Photos from the image-classification dataset "split" in the GitHub repository nielsschluesener/rock_paper_scissors. Its 3 classes are: paper, rock, scissor.

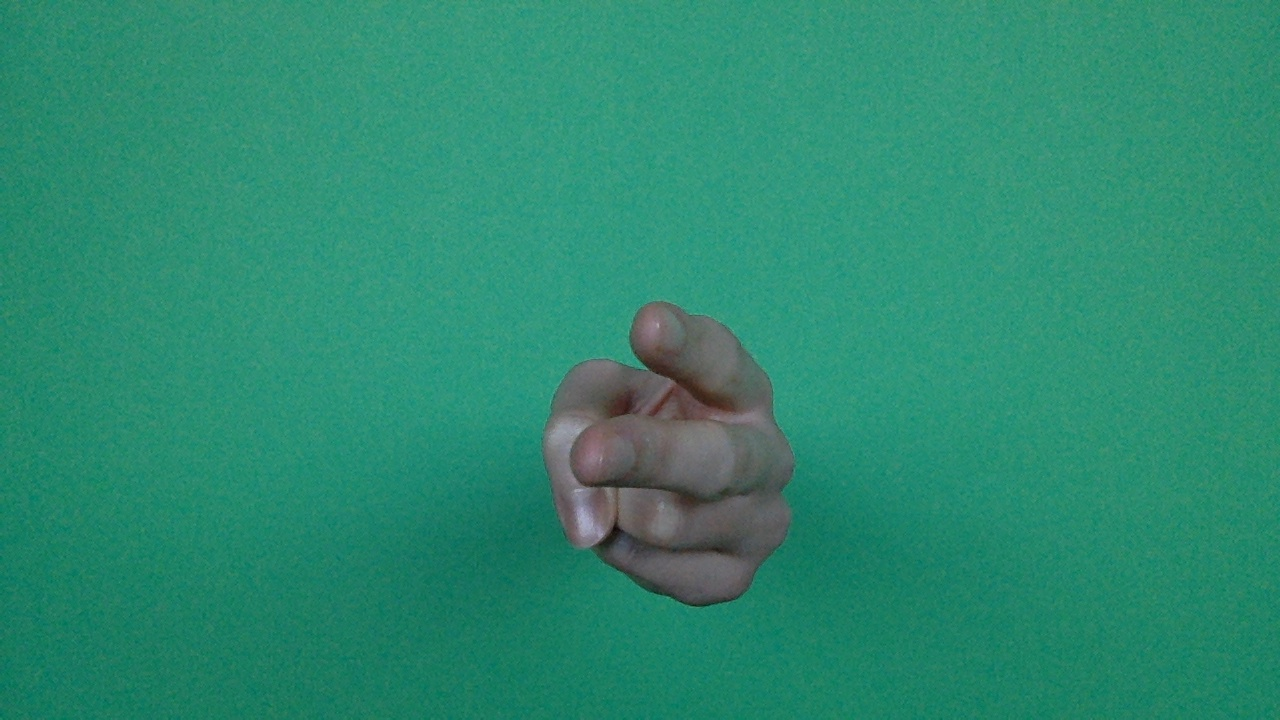
Label: scissor

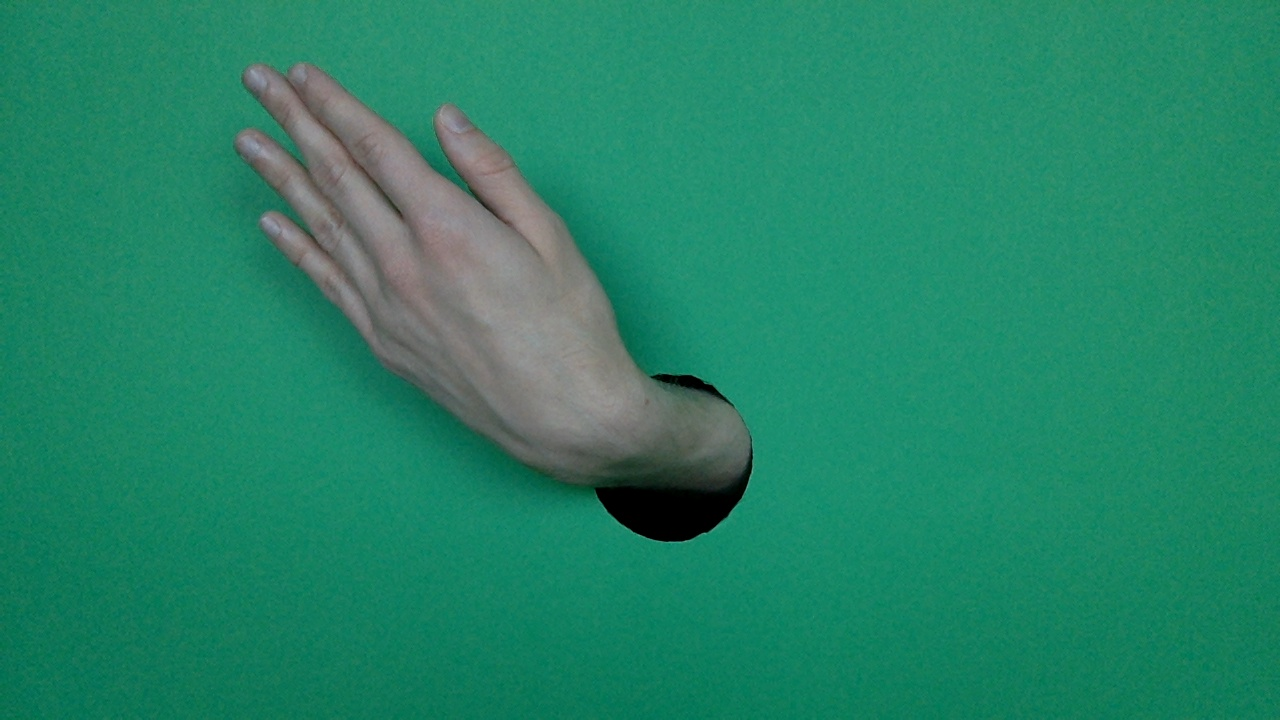
Label: paper

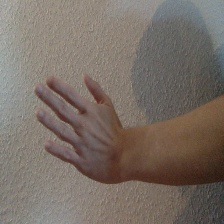
Label: paper

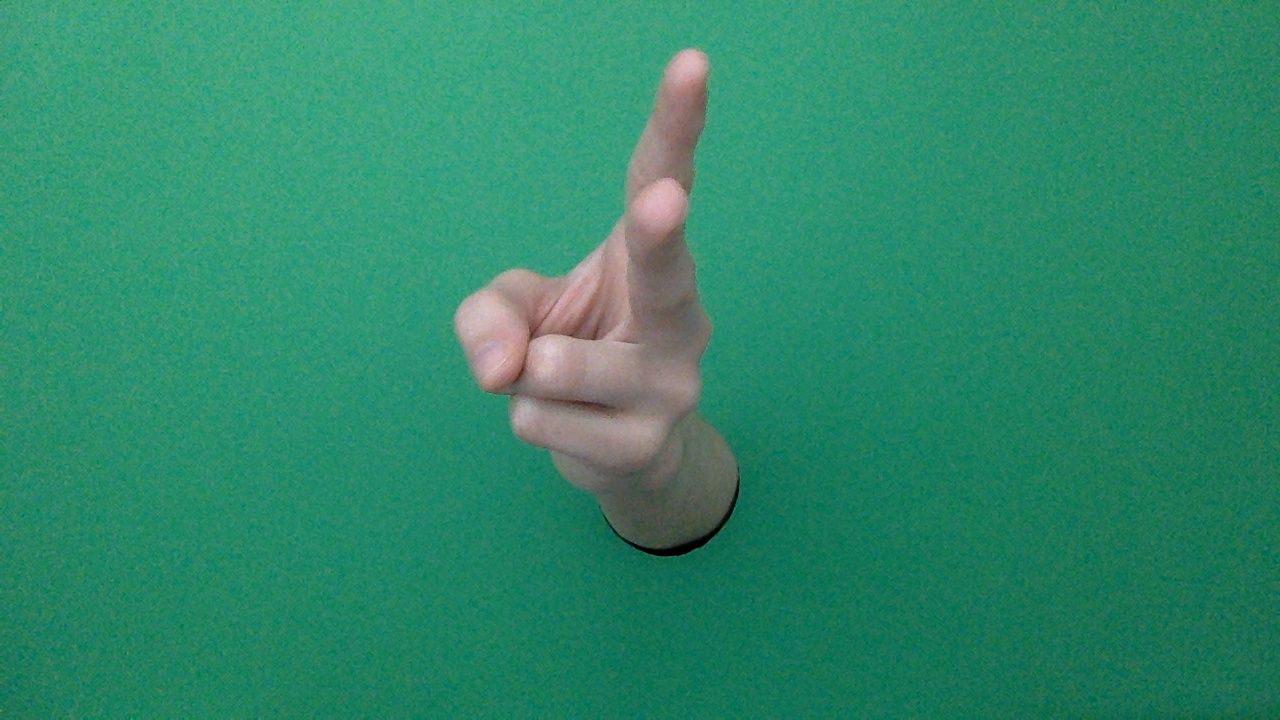
Label: scissor

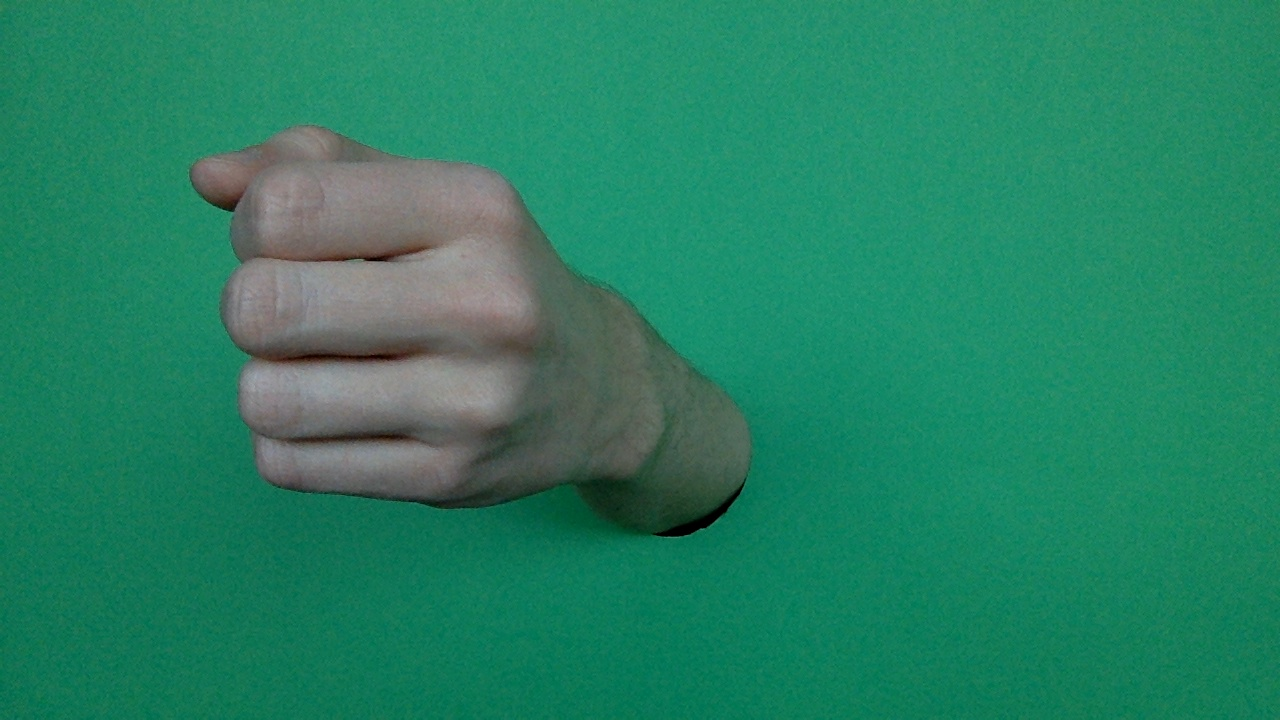
Label: rock

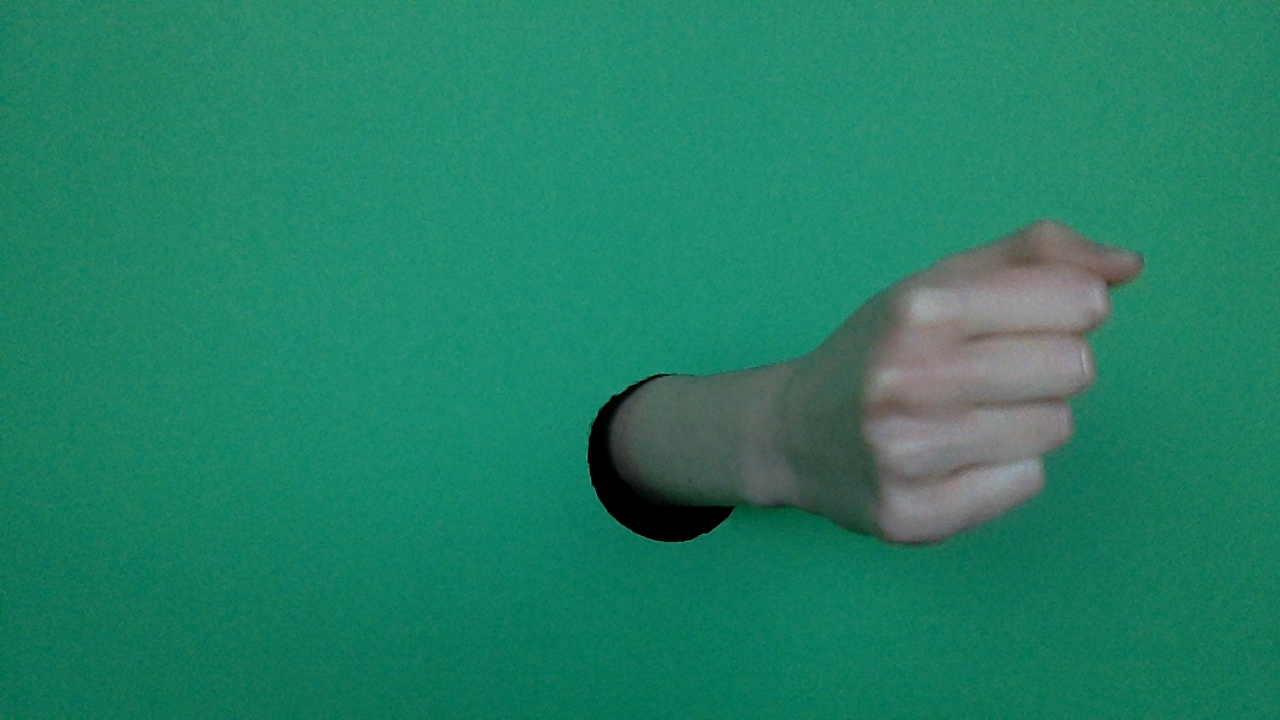
Label: rock
